Run: headless pygame with SDL's dummy video driver; simulated clock (each Clock.tick advances the game by its frame time, no real sleeping); random seed 0; keys injected as events and as key.get_pressed() state; no mouse input.
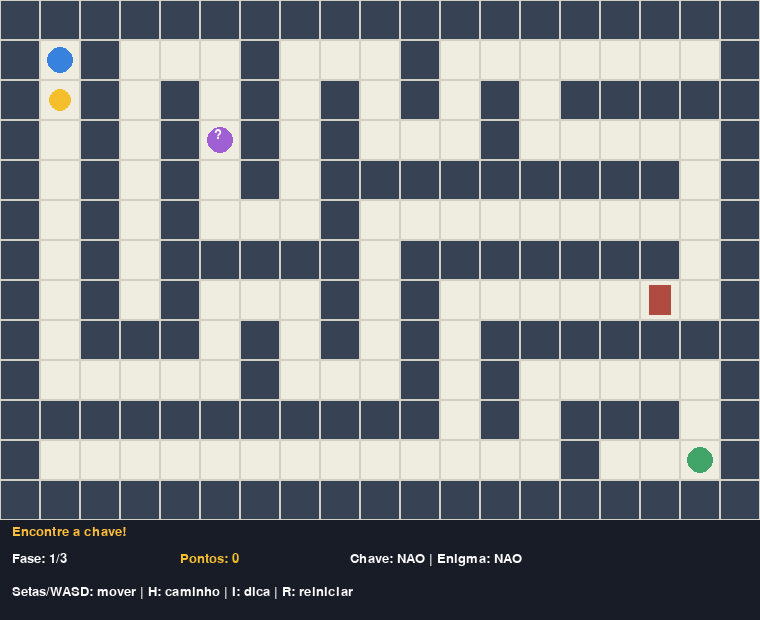
Frame 1 of 4 · flips 1–60 · no input
Frame 2 of 4 · flips 61–180 · tapped SPACE, RETURN · held RIGHT (→), D · screen unchanged from frame 1, image omitted
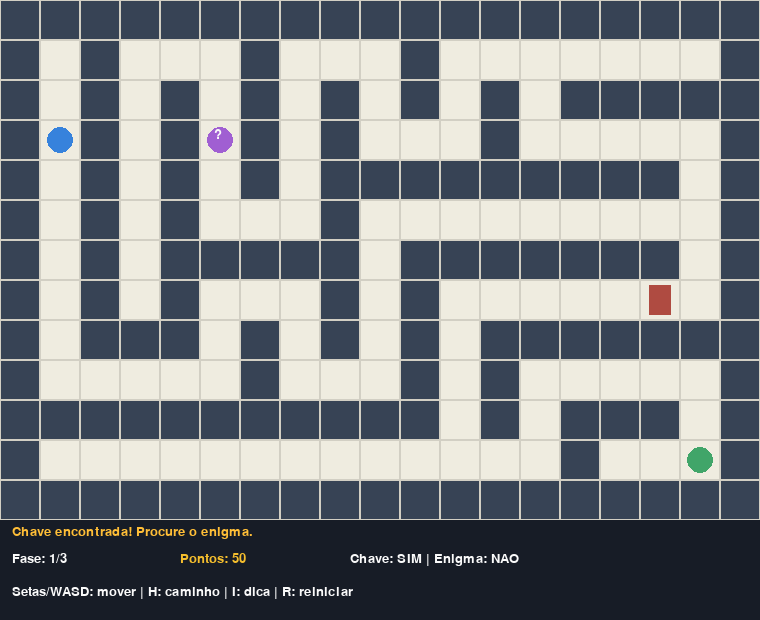
Frame 3 of 4 · flips 181–300 · held DOWN (↓), S
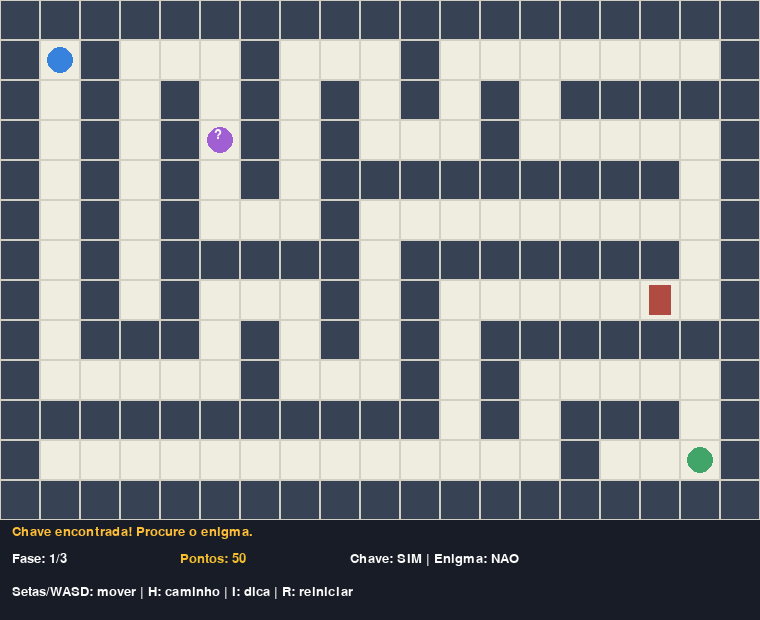
Frame 4 of 4 · flips 301–420 · held LEFT (←), A, UP (↑), W

The pygame program that drew these frames:


import sys
import random
from collections import deque

import pygame

# ==========================================
# CONFIGURACOES
# ==========================================

pygame.init()

CELULA = 40
COLUNAS = 19
LINHAS = 13

LARGURA = COLUNAS * CELULA
ALTURA_MAPA = LINHAS * CELULA
ALTURA = ALTURA_MAPA + 100

TELA = pygame.display.set_mode((LARGURA, ALTURA))
pygame.display.set_caption("Labirinto dos Enigmas")

RELOGIO = pygame.time.Clock()

FONTE = pygame.font.SysFont("Arial", 19)
FONTE_GRANDE = pygame.font.SysFont("Arial", 30, bold=True)

# Paleta de cores
CORES = {
    "fundo": (23, 28, 38),
    "parede": (55, 67, 85),
    "chao": (239, 236, 224),
    "jogador": (55, 130, 220),
    "chave": (245, 190, 45),
    "enigma": (160, 95, 210),
    "porta": (175, 75, 65),
    "saida": (65, 165, 105),
    "branco": (250, 250, 250),
    "dica": (255, 190, 55)
}


# ==========================================
# ENIGMAS
# ==========================================

ENIGMAS = [
    {
        "pergunta": "Complete: 2, 4, 8, 16, ?",
        "resposta": "32",
        "dica": "Observe a operacao realizada entre um numero e o seguinte.",
        "explicacao": "Cada numero e o dobro do anterior."
    },
    {
        "pergunta": "Complete: 1, 1, 2, 3, 5, ?",
        "resposta": "8",
        "dica": "Observe a relacao entre os dois numeros anteriores.",
        "explicacao": "Cada numero e a soma dos dois anteriores."
    },
    {
        "pergunta": "Complete: 1, 4, 9, 16, ?",
        "resposta": "25",
        "dica": "Esses numeros sao resultados de um numero multiplicado por ele mesmo.",
        "explicacao": "Sao os quadrados de 1, 2, 3, 4 e 5."
    }
]


# ==========================================
# QUEBRA AUTOMATICA DE TEXTO
# ==========================================

def quebrar_texto(texto, fonte, largura_maxima):

    palavras = texto.split()
    linhas = []
    linha_atual = ""

    for palavra in palavras:

        teste = linha_atual + " " + palavra

        if fonte.size(teste.strip())[0] <= largura_maxima:
            linha_atual = teste.strip()

        else:
            if linha_atual:
                linhas.append(linha_atual)

            linha_atual = palavra

    if linha_atual:
        linhas.append(linha_atual)

    return linhas


def desenhar_texto(texto, x, y, cor=None, fonte=None):

    if cor is None:
        cor = CORES["branco"]

    if fonte is None:
        fonte = FONTE

    imagem = fonte.render(texto, True, cor)
    TELA.blit(imagem, (x, y))


def desenhar_texto_quebrado(texto, x, y, largura, cor=None):

    if cor is None:
        cor = CORES["branco"]

    linhas = quebrar_texto(texto, FONTE, largura)

    for i, linha in enumerate(linhas):

        desenhar_texto(
            linha,
            x,
            y + i * 25,
            cor
        )


# ==========================================
# GERACAO ALEATORIA DO LABIRINTO
# ==========================================

def gerar_labirinto():

    mapa = [
        ["#" for _ in range(COLUNAS)]
        for _ in range(LINHAS)
    ]

    inicio = (1, 1)
    mapa[1][1] = "."

    pilha = [inicio]

    direcoes = [
        (-2, 0),
        (2, 0),
        (0, -2),
        (0, 2)
    ]

    # Busca em profundidade para gerar caminhos
    while pilha:

        linha, coluna = pilha[-1]

        opcoes = direcoes[:]
        random.shuffle(opcoes)

        encontrou = False

        for dl, dc in opcoes:

            nova_linha = linha + dl
            nova_coluna = coluna + dc

            if not (
                1 <= nova_linha < LINHAS - 1
                and 1 <= nova_coluna < COLUNAS - 1
            ):
                continue

            if mapa[nova_linha][nova_coluna] != "#":
                continue

            mapa[linha + dl // 2][coluna + dc // 2] = "."
            mapa[nova_linha][nova_coluna] = "."

            pilha.append((nova_linha, nova_coluna))

            encontrou = True
            break

        if not encontrou:
            pilha.pop()

    saida = (LINHAS - 2, COLUNAS - 2)

    mapa[saida[0]][saida[1]] = "S"

    return mapa, inicio, saida


# ==========================================
# GRAFO E BUSCA EM LARGURA
# ==========================================

def obter_vizinhos(mapa, posicao, porta_aberta):

    linha, coluna = posicao

    movimentos = [
        (-1, 0),
        (1, 0),
        (0, -1),
        (0, 1)
    ]

    resultado = []

    for dl, dc in movimentos:

        nl = linha + dl
        nc = coluna + dc

        if not (0 <= nl < LINHAS and 0 <= nc < COLUNAS):
            continue

        celula = mapa[nl][nc]

        if celula == "#":
            continue

        if celula == "D" and not porta_aberta:
            continue

        resultado.append((nl, nc))

    return resultado


def busca_em_largura(mapa, inicio, destino, porta_aberta):

    fila = deque([[inicio]])
    visitados = {inicio}

    while fila:

        caminho = fila.popleft()
        atual = caminho[-1]

        if atual == destino:
            return caminho

        for vizinho in obter_vizinhos(
            mapa, atual, porta_aberta
        ):

            if vizinho not in visitados:

                visitados.add(vizinho)
                fila.append(caminho + [vizinho])

    return []


# ==========================================
# CRIACAO DE UMA FASE
# ==========================================

def iniciar_fase(numero):

    mapa, inicio, saida = gerar_labirinto()

    caminho_principal = busca_em_largura(
        mapa, inicio, saida, True
    )

    # Posiciona a porta no caminho da saida
    indice_porta = max(
        2,
        min(
            int(len(caminho_principal) * 0.65),
            len(caminho_principal) - 2
        )
    )

    porta = caminho_principal[indice_porta]

    mapa[porta[0]][porta[1]] = "D"

    # Descobre todas as posicoes acessiveis antes da porta
    fila = deque([inicio])
    visitados = {inicio}

    while fila:

        atual = fila.popleft()

        for vizinho in obter_vizinhos(
            mapa, atual, False
        ):

            if vizinho not in visitados:

                visitados.add(vizinho)
                fila.append(vizinho)

    candidatos = [
        pos for pos in visitados
        if pos != inicio and pos != porta
    ]

    # Sorteia chave e enigma
    chave, enigma = random.sample(candidatos, 2)

    mapa[chave[0]][chave[1]] = "K"
    mapa[enigma[0]][enigma[1]] = "E"

    return {
        "mapa": mapa,
        "jogador": inicio,
        "chave": chave,
        "enigma": enigma,
        "porta": porta,
        "saida": saida,
        "tem_chave": False,
        "enigma_resolvido": False,
        "numero": numero
    }


# ==========================================
# OBJETIVO ATUAL
# ==========================================

def obter_objetivo(fase):

    if not fase["tem_chave"]:
        return fase["chave"]

    if not fase["enigma_resolvido"]:
        return fase["enigma"]

    return fase["saida"]


# ==========================================
# DESENHO DO MAPA
# ==========================================

def desenhar_mapa(fase, caminho_dica):

    TELA.fill(CORES["fundo"])

    mapa = fase["mapa"]

    for linha in range(LINHAS):

        for coluna in range(COLUNAS):

            x = coluna * CELULA
            y = linha * CELULA

            celula = mapa[linha][coluna]

            if celula == "#":
                cor = CORES["parede"]
            else:
                cor = CORES["chao"]

            pygame.draw.rect(
                TELA,
                cor,
                (x, y, CELULA, CELULA)
            )

            pygame.draw.rect(
                TELA,
                (210, 207, 196),
                (x, y, CELULA, CELULA),
                1
            )

            centro = (
                x + CELULA // 2,
                y + CELULA // 2
            )

            if celula == "K":

                pygame.draw.circle(
                    TELA,
                    CORES["chave"],
                    centro,
                    11
                )

            elif celula == "D":

                pygame.draw.rect(
                    TELA,
                    CORES["porta"],
                    (x + 9, y + 5, 22, 30)
                )

            elif celula == "E":

                pygame.draw.circle(
                    TELA,
                    CORES["enigma"],
                    centro,
                    13
                )

                desenhar_texto(
                    "?",
                    x + 14,
                    y + 8,
                    CORES["branco"]
                )

            elif celula == "S":

                pygame.draw.circle(
                    TELA,
                    CORES["saida"],
                    centro,
                    13
                )

    # Caminho sugerido pela BFS
    for linha, coluna in caminho_dica[1:]:

        x = coluna * CELULA + CELULA // 2
        y = linha * CELULA + CELULA // 2

        pygame.draw.circle(
            TELA,
            CORES["dica"],
            (x, y),
            5
        )

    # Jogador
    linha, coluna = fase["jogador"]

    x = coluna * CELULA + CELULA // 2
    y = linha * CELULA + CELULA // 2

    pygame.draw.circle(
        TELA,
        CORES["jogador"],
        (x, y),
        13
    )


# ==========================================
# TELA DE INFORMACOES
# ==========================================

def desenhar_hud(fase, pontuacao, mensagem):

    pygame.draw.rect(
        TELA,
        CORES["fundo"],
        (0, ALTURA_MAPA, LARGURA, 100)
    )

    desenhar_texto_quebrado(
        mensagem,
        12,
        525,
        LARGURA - 24,
        CORES["dica"]
    )

    desenhar_texto(
        f"Fase: {fase['numero']}/3",
        12,
        552
    )

    desenhar_texto(
        f"Pontos: {pontuacao}",
        180,
        552,
        CORES["chave"]
    )

    status_chave = "SIM" if fase["tem_chave"] else "NAO"
    status_enigma = "SIM" if fase["enigma_resolvido"] else "NAO"

    desenhar_texto(
        f"Chave: {status_chave} | Enigma: {status_enigma}",
        350,
        552
    )

    desenhar_texto(
        "Setas/WASD: mover | H: caminho | I: dica | R: reiniciar",
        12,
        585
    )


# ==========================================
# JANELA DO ENIGMA
# ==========================================

def desenhar_enigma(numero, resposta, mostrar_dica):

    enigma = ENIGMAS[numero]

    pygame.draw.rect(
        TELA,
        CORES["fundo"],
        (65, 145, 630, 245)
    )

    pygame.draw.rect(
        TELA,
        CORES["enigma"],
        (65, 145, 630, 245),
        3
    )

    desenhar_texto(
        "RESOLVA O DESAFIO",
        220,
        165,
        CORES["chave"],
        FONTE_GRANDE
    )

    desenhar_texto(
        enigma["pergunta"],
        105,
        220
    )

    desenhar_texto(
        "Resposta: " + resposta + "_",
        105,
        260,
        CORES["chave"]
    )

    if mostrar_dica:

        # Quebra a dica em linhas automaticamente
        desenhar_texto_quebrado(
            "DICA: " + enigma["dica"],
            105,
            300,
            540,
            CORES["dica"]
        )

    else:

        desenhar_texto(
            "Pressione I para receber uma dica.",
            105,
            305,
            CORES["dica"]
        )

    desenhar_texto(
        "ENTER: confirmar resposta",
        105,
        350
    )


# ==========================================
# JOGO PRINCIPAL
# ==========================================

def main():

    fase_atual = 0
    pontuacao = 0

    fase = iniciar_fase(1)

    estado = "jogando"

    resposta = ""
    mostrar_dica = False
    caminho_dica = []

    mensagem = "Encontre a chave!"

    rodando = True

    while rodando:

        RELOGIO.tick(60)

        for evento in pygame.event.get():

            if evento.type == pygame.QUIT:
                rodando = False

            if evento.type != pygame.KEYDOWN:
                continue

            if evento.key == pygame.K_ESCAPE:
                rodando = False
                continue

            # Vitoria final
            if estado == "vitoria":

                if evento.key == pygame.K_r:

                    fase_atual = 0
                    pontuacao = 0

                    fase = iniciar_fase(1)

                    estado = "jogando"
                    mensagem = "Encontre a chave!"

                continue

            # Fase concluida
            if estado == "fase_concluida":

                if evento.key == pygame.K_RETURN:

                    fase_atual += 1

                    if fase_atual >= len(ENIGMAS):

                        estado = "vitoria"

                    else:

                        fase = iniciar_fase(fase_atual + 1)

                        estado = "jogando"
                        mensagem = "Novo labirinto! Encontre a chave!"

                        caminho_dica = []

                continue

            # Resolvendo enigma
            if estado == "respondendo":

                if evento.key == pygame.K_i:

                    mostrar_dica = True

                elif evento.key == pygame.K_RETURN:

                    enigma = ENIGMAS[fase_atual]

                    if resposta.strip() == enigma["resposta"]:

                        fase["enigma_resolvido"] = True

                        el, ec = fase["enigma"]
                        fase["mapa"][el][ec] = "."

                        pl, pc = fase["porta"]
                        fase["mapa"][pl][pc] = "."

                        pontuacao += 100

                        mensagem = enigma["explicacao"]

                        estado = "jogando"
                        mostrar_dica = False
                        resposta = ""

                    else:

                        mensagem = "Resposta incorreta. Tente novamente!"
                        resposta = ""

                elif evento.key == pygame.K_BACKSPACE:

                    resposta = resposta[:-1]

                elif evento.unicode.isdigit():

                    resposta += evento.unicode

                continue

            # Dica de caminho
            if evento.key == pygame.K_h:

                objetivo = obter_objetivo(fase)

                if objetivo is not None:

                    caminho_dica = busca_em_largura(
                        fase["mapa"],
                        fase["jogador"],
                        objetivo,
                        fase["enigma_resolvido"]
                    )

                continue

            # Reiniciar jogo
            if evento.key == pygame.K_r:

                fase_atual = 0
                pontuacao = 0

                fase = iniciar_fase(1)

                caminho_dica = []
                resposta = ""
                mostrar_dica = False

                estado = "jogando"
                mensagem = "Jogo reiniciado!"

                continue

            # Movimentacao
            movimentos = {
                pygame.K_UP: (-1, 0),
                pygame.K_DOWN: (1, 0),
                pygame.K_LEFT: (0, -1),
                pygame.K_RIGHT: (0, 1),
                pygame.K_w: (-1, 0),
                pygame.K_s: (1, 0),
                pygame.K_a: (0, -1),
                pygame.K_d: (0, 1)
            }

            if evento.key not in movimentos:
                continue

            dl, dc = movimentos[evento.key]

            linha, coluna = fase["jogador"]

            nova_posicao = (
                linha + dl,
                coluna + dc
            )

            if nova_posicao not in obter_vizinhos(
                fase["mapa"],
                fase["jogador"],
                fase["enigma_resolvido"]
            ):
                continue

            # Saida
            if nova_posicao == fase["saida"]:

                if (
                    fase["tem_chave"]
                    and fase["enigma_resolvido"]
                ):

                    pontuacao += 150
                    estado = "fase_concluida"

                else:

                    mensagem = "Voce precisa da chave e do enigma resolvido!"

                continue

            fase["jogador"] = nova_posicao

            caminho_dica = []

            # Coletar chave
            if nova_posicao == fase["chave"]:

                fase["tem_chave"] = True

                kl, kc = fase["chave"]
                fase["mapa"][kl][kc] = "."

                fase["chave"] = None

                pontuacao += 50

                mensagem = "Chave encontrada! Procure o enigma."

            # Encontrar enigma
            elif nova_posicao == fase["enigma"]:

                estado = "respondendo"

                resposta = ""
                mostrar_dica = False

                mensagem = "Resolva o desafio!"

        # Desenho
        desenhar_mapa(fase, caminho_dica)

        desenhar_hud(
            fase,
            pontuacao,
            mensagem
        )

        if estado == "respondendo":

            desenhar_enigma(
                fase_atual,
                resposta,
                mostrar_dica
            )

        elif estado == "fase_concluida":

            pygame.draw.rect(
                TELA,
                CORES["fundo"],
                (100, 180, 560, 180)
            )

            desenhar_texto(
                "FASE CONCLUIDA!",
                235,
                215,
                CORES["saida"],
                FONTE_GRANDE
            )

            desenhar_texto(
                "Voce encontrou a saida!",
                220,
                270
            )

            desenhar_texto(
                "Pressione ENTER para continuar",
                165,
                320,
                CORES["chave"]
            )

        elif estado == "vitoria":

            pygame.draw.rect(
                TELA,
                CORES["fundo"],
                (70, 160, 620, 230)
            )

            desenhar_texto(
                "PARABENS!",
                280,
                195,
                CORES["saida"],
                FONTE_GRANDE
            )

            desenhar_texto(
                "Voce concluiu os tres desafios!",
                170,
                255
            )

            desenhar_texto(
                f"Pontuacao final: {pontuacao}",
                230,
                300,
                CORES["chave"]
            )

            desenhar_texto(
                "Pressione R para jogar novamente",
                175,
                350
            )

        pygame.display.flip()

    pygame.quit()
    sys.exit()


if __name__ == "__main__":
    main()
